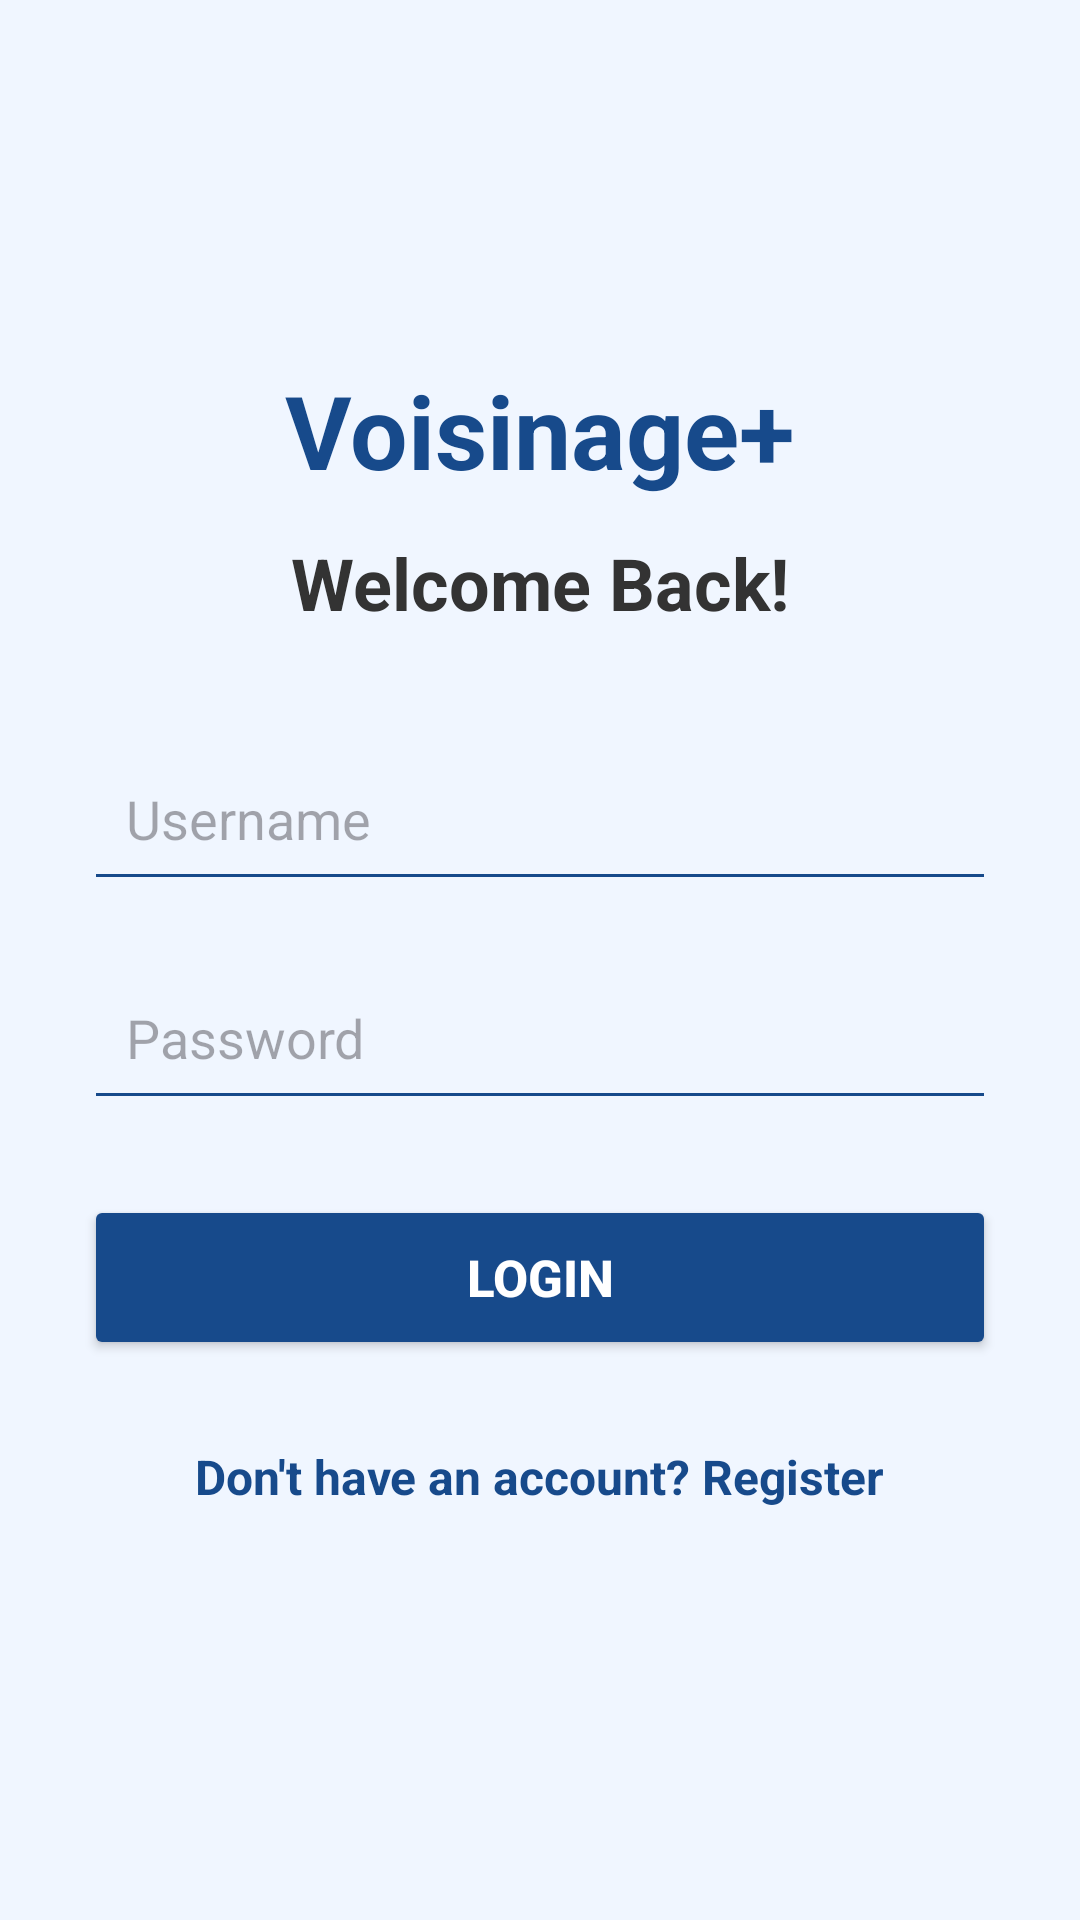

This screen was rendered from an Android layout file. Write that file and the resources it references.
<!-- AndroidManifest.xml: application theme Theme.Voisinage_plus -->
<!-- res/layout/activity_login.xml -->
<?xml version="1.0" encoding="utf-8"?>
<ScrollView xmlns:android="http://schemas.android.com/apk/res/android"
    android:layout_width="match_parent"
    android:layout_height="match_parent"
    android:background="#F0F6FF"
    android:fillViewport="true">

    <LinearLayout
        android:layout_width="match_parent"
        android:layout_height="match_parent"
        android:orientation="vertical"
        android:gravity="center"
        android:padding="28dp">

        <TextView
            android:layout_width="wrap_content"
            android:layout_height="wrap_content"
            android:text="Voisinage+"
            android:textColor="#174A8B"
            android:textSize="34sp"
            android:textStyle="bold"
            android:layout_marginBottom="12dp" />

        <TextView
            android:layout_width="wrap_content"
            android:layout_height="wrap_content"
            android:text="Welcome Back!"
            android:textColor="#333333"
            android:textSize="24sp"
            android:textStyle="bold"
            android:layout_marginBottom="35dp" />

        <EditText
            android:id="@+id/edtLogin"
            android:layout_width="match_parent"
            android:layout_height="55dp"
            android:hint="Username"
            android:inputType="text"
            android:padding="14dp"
            android:backgroundTint="#174A8B"
            android:layout_marginBottom="18dp" />

        <EditText
            android:id="@+id/edtPassword"
            android:layout_width="match_parent"
            android:layout_height="55dp"
            android:hint="Password"
            android:inputType="textPassword"
            android:padding="14dp"
            android:backgroundTint="#174A8B"
            android:layout_marginBottom="25dp" />

        <Button
            android:id="@+id/btnLogin"
            android:layout_width="match_parent"
            android:layout_height="55dp"
            android:text="Login"
            android:textSize="17sp"
            android:textStyle="bold"
            android:textColor="#FFFFFF"
            android:backgroundTint="#174A8B" />

        <TextView
            android:id="@+id/tvGoRegister"
            android:layout_width="wrap_content"
            android:layout_height="wrap_content"
            android:text="Don't have an account? Register"
            android:textColor="#174A8B"
            android:textSize="16sp"
            android:textStyle="bold"
            android:padding="16dp"
            android:layout_marginTop="12dp"
            android:clickable="true"
            android:focusable="true" />

    </LinearLayout>

</ScrollView>
<!-- resources referenced by this layout -->
<resources>
  <style name="Theme.Voisinage_plus" parent="Base.Theme.Voisinage_plus" />
  <style name="Base.Theme.Voisinage_plus" parent="Theme.Material3.DayNight.NoActionBar">
          
          
      </style>
</resources>
